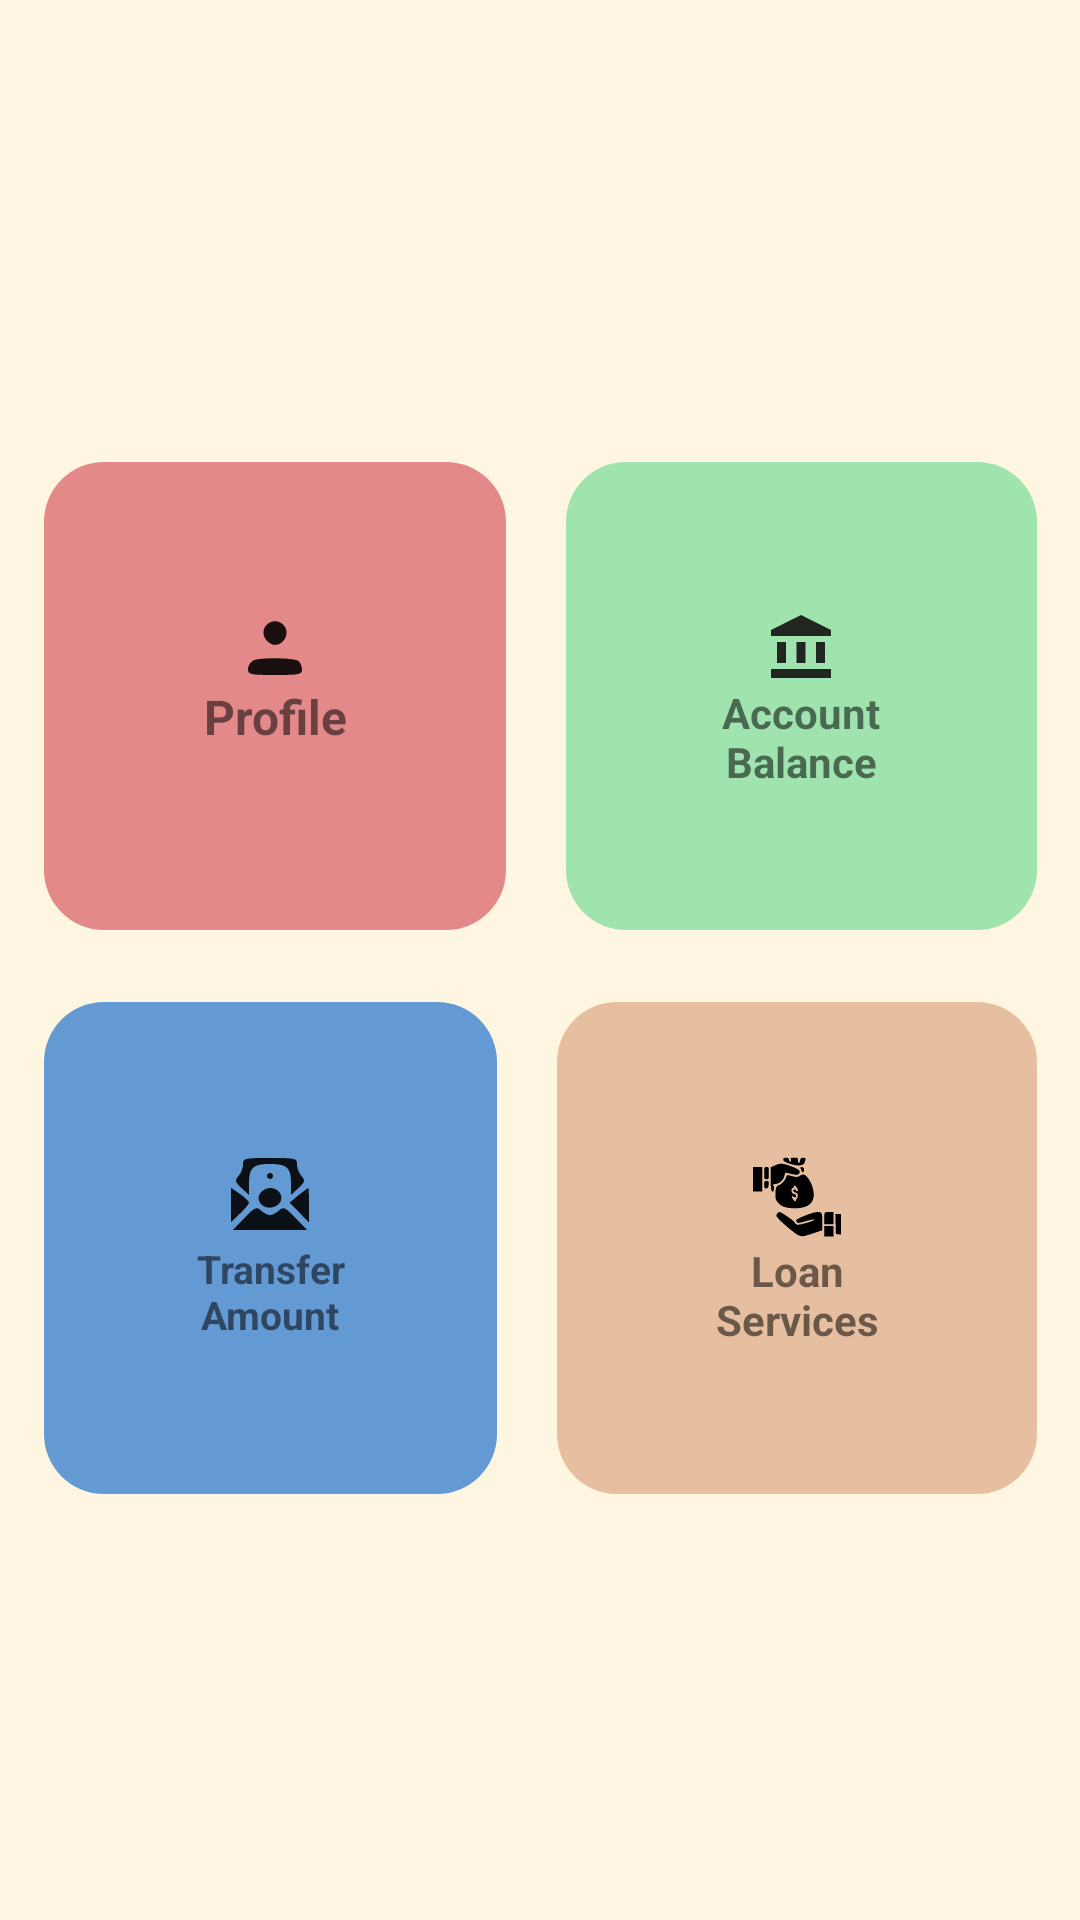

Android layout source for this screen:
<!-- AndroidManifest.xml: application theme Theme.BankManagement -->
<!-- res/layout/activity_mainpage.xml -->
<?xml version="1.0" encoding="utf-8"?>
<androidx.constraintlayout.widget.ConstraintLayout xmlns:android="http://schemas.android.com/apk/res/android"
    xmlns:app="http://schemas.android.com/apk/res-auto"
    xmlns:tools="http://schemas.android.com/tools"
    android:layout_width="match_parent"
    android:layout_height="match_parent"
    android:background="@color/golden"
    >


    <LinearLayout

        android:id="@+id/linearLayout"
        android:layout_width="355dp"
        android:layout_height="376dp"
        android:background="@color/golden"
        android:orientation="vertical"
        app:layout_constraintBottom_toBottomOf="parent"
        app:layout_constraintEnd_toEndOf="parent"
        app:layout_constraintStart_toStartOf="parent"
        app:layout_constraintTop_toTopOf="parent"
        app:layout_constraintVertical_bias="0.538">

        <LinearLayout
            android:layout_width="match_parent"
            android:layout_height="180dp"

            android:orientation="horizontal"
            android:padding="12dp">

            <LinearLayout
                android:layout_width="match_parent"
                android:layout_height="match_parent"

                android:orientation="horizontal"

                android:scrollbarAlwaysDrawHorizontalTrack="true">

                <TextView
                    android:id="@+id/profile"
                    android:layout_width="203dp"
                    android:layout_height="match_parent"
                    android:layout_marginRight="10dp"
                    android:layout_weight="1"
                    android:background="@drawable/roundcolor"
                    android:drawableTop="@drawable/icons8_user_24"
                    android:padding="50dp"
                    android:text="Profile"
                    android:textAlignment="center"
                    android:textSize="16sp"
                    android:textStyle="bold" />

                <TextView
                    android:id="@+id/accountbalance"
                    android:layout_width="wrap_content"
                    android:layout_height="match_parent"
                    android:layout_marginLeft="10dp"
                    android:layout_weight="1"
                    android:background="@drawable/accountbalance"
                    android:drawableTop="@drawable/baseline_account_balance_24"
                    android:padding="50dp"
                    android:text="Account Balance"
                    android:textAlignment="center"
                    android:textSize="14sp"

                    android:textStyle="bold" />
            </LinearLayout>


        </LinearLayout>

        <LinearLayout
            android:layout_width="match_parent"
            android:layout_height="188dp"
            android:orientation="horizontal"
            android:padding="12dp"

            >

            <LinearLayout
                android:layout_width="match_parent"
                android:layout_height="match_parent"
                android:orientation="horizontal"


                >

                <TextView
                    android:id="@+id/transferammount"

                    android:layout_width="200dp"
                    android:layout_height="match_parent"
                    android:layout_marginRight="10dp"
                    android:layout_weight="1"
                    android:background="@drawable/transferammount"
                    android:drawableTop="@drawable/icons8_money_transfer_30"
                    android:padding="50dp"
                    android:text="Transfer Amount"
                    android:textAlignment="center"
                    android:textSize="13sp"
                    android:textStyle="bold" />

                <TextView
                    android:id="@+id/loanservices"
                    android:layout_width="wrap_content"
                    android:layout_height="match_parent"
                    android:layout_marginLeft="10dp"
                    android:layout_weight="1"
                    android:background="@drawable/loanservice"
                    android:drawableTop="@drawable/icons8_loan_96"
                    android:padding="50dp"
                    android:text="Loan       Services"

                    android:textAlignment="center"
                    android:textSize="14sp"
                    android:textStyle="bold" />


            </LinearLayout>
        </LinearLayout>
    </LinearLayout>

    <TextView
                android:id="@+id/showname"
                android:layout_width="304dp"
                android:layout_height="54dp"
                android:textAlignment="center"
                android:textSize="20sp"
                android:textStyle="bold"
                app:layout_constraintBottom_toTopOf="@+id/linearLayout"
                app:layout_constraintEnd_toEndOf="@+id/linearLayout"
                app:layout_constraintHorizontal_bias="0.576"
                app:layout_constraintStart_toStartOf="@+id/linearLayout"
                app:layout_constraintTop_toTopOf="parent"
                app:layout_constraintVertical_bias="0.876" />











</androidx.constraintlayout.widget.ConstraintLayout>
<!-- resources referenced by this layout -->
<resources>
  <color name="golden">#FFF6E1</color>
  <!-- drawable accountbalance (drawable) -->
  <?xml version="1.0" encoding="utf-8"?>
  <shape xmlns:android="http://schemas.android.com/apk/res/android">
      <solid
          android:color="#9FE4AF"
          >
  
      </solid>
      <corners android:radius="20dp"></corners>
  </shape>
  <!-- drawable baseline_account_balance_24 (drawable) -->
  <vector android:alpha="0.9" android:height="24dp" android:tint="#130F0F"
      android:viewportHeight="24" android:viewportWidth="24"
      android:width="24dp" xmlns:android="http://schemas.android.com/apk/res/android">
      <path android:fillColor="@android:color/white" android:pathData="M4,10h3v7h-3z"/>
      <path android:fillColor="@android:color/white" android:pathData="M10.5,10h3v7h-3z"/>
      <path android:fillColor="@android:color/white" android:pathData="M2,19h20v3h-20z"/>
      <path android:fillColor="@android:color/white" android:pathData="M17,10h3v7h-3z"/>
      <path android:fillColor="@android:color/white" android:pathData="M12,1l-10,5l0,2l20,0l0,-2z"/>
  </vector>
  <!-- drawable icons8_user_24 (drawable) -->
  <vector android:alpha="0.89" android:height="24dp"
      android:viewportHeight="24" android:viewportWidth="24"
      android:width="24dp" xmlns:android="http://schemas.android.com/apk/res/android">
      <path android:fillColor="#000000"
          android:pathData="M9,4.5c-1.5,1.8 -1,4.5 1.3,5.9 3.4,2.2 7.3,-2.7 4.7,-5.9 -1.6,-1.9 -4.4,-1.9 -6,-0z" android:strokeColor="#00000000"/>
      <path android:fillColor="#000000"
          android:pathData="M4.7,16.2c-0.9,0.5 -1.7,1.8 -1.7,2.8 0,1.8 0.7,2 9,2 8.2,-0 9,-0.2 9,-1.9 0,-1.1 -0.6,-2.3 -1.2,-2.8 -1.9,-1.1 -13.2,-1.2 -15.1,-0.1z" android:strokeColor="#00000000"/>
  </vector>
  <!-- drawable loanservice (drawable) -->
  <?xml version="1.0" encoding="utf-8"?>
  <shape xmlns:android="http://schemas.android.com/apk/res/android">
      <solid
          android:color="#E6BFA0"
          >
  
      </solid>
      <corners android:radius="20dp"></corners>
      
  </shape>
  <!-- drawable roundcolor (drawable) -->
  <?xml version="1.0" encoding="utf-8"?>
  <shape xmlns:android="http://schemas.android.com/apk/res/android">
      <solid
          android:color="#E48989">
  
      </solid>
      <corners android:radius="20dp"></corners>
  </shape>
  <!-- drawable transferammount (drawable) -->
  <?xml version="1.0" encoding="utf-8"?>
  <shape xmlns:android="http://schemas.android.com/apk/res/android">
      <solid
          android:color="#649AD3"
          >
  
      </solid>
      <corners android:radius="20dp"></corners>
  </shape>
  <style name="Theme.BankManagement" parent="Theme.MaterialComponents.Light.NoActionBar">
          
          <item name="colorPrimary">@color/purple_500</item>
          <item name="colorPrimaryVariant">@color/purple_700</item>
          <item name="colorOnPrimary">@color/white</item>
          
          <item name="colorSecondary">@color/teal_200</item>
          <item name="colorSecondaryVariant">@color/teal_700</item>
          <item name="colorOnSecondary">@color/black</item>
          
          <item name="android:statusBarColor">?attr/colorPrimaryVariant</item>
          
      </style>
  <color name="purple_500">#FF6200EE</color>
  <color name="purple_700">#FF3700B3</color>
  <color name="white">#FFFFFFFF</color>
  <color name="teal_200">#FF03DAC5</color>
  <color name="teal_700">#FF018786</color>
  <color name="black">#FF000000</color>
</resources>
